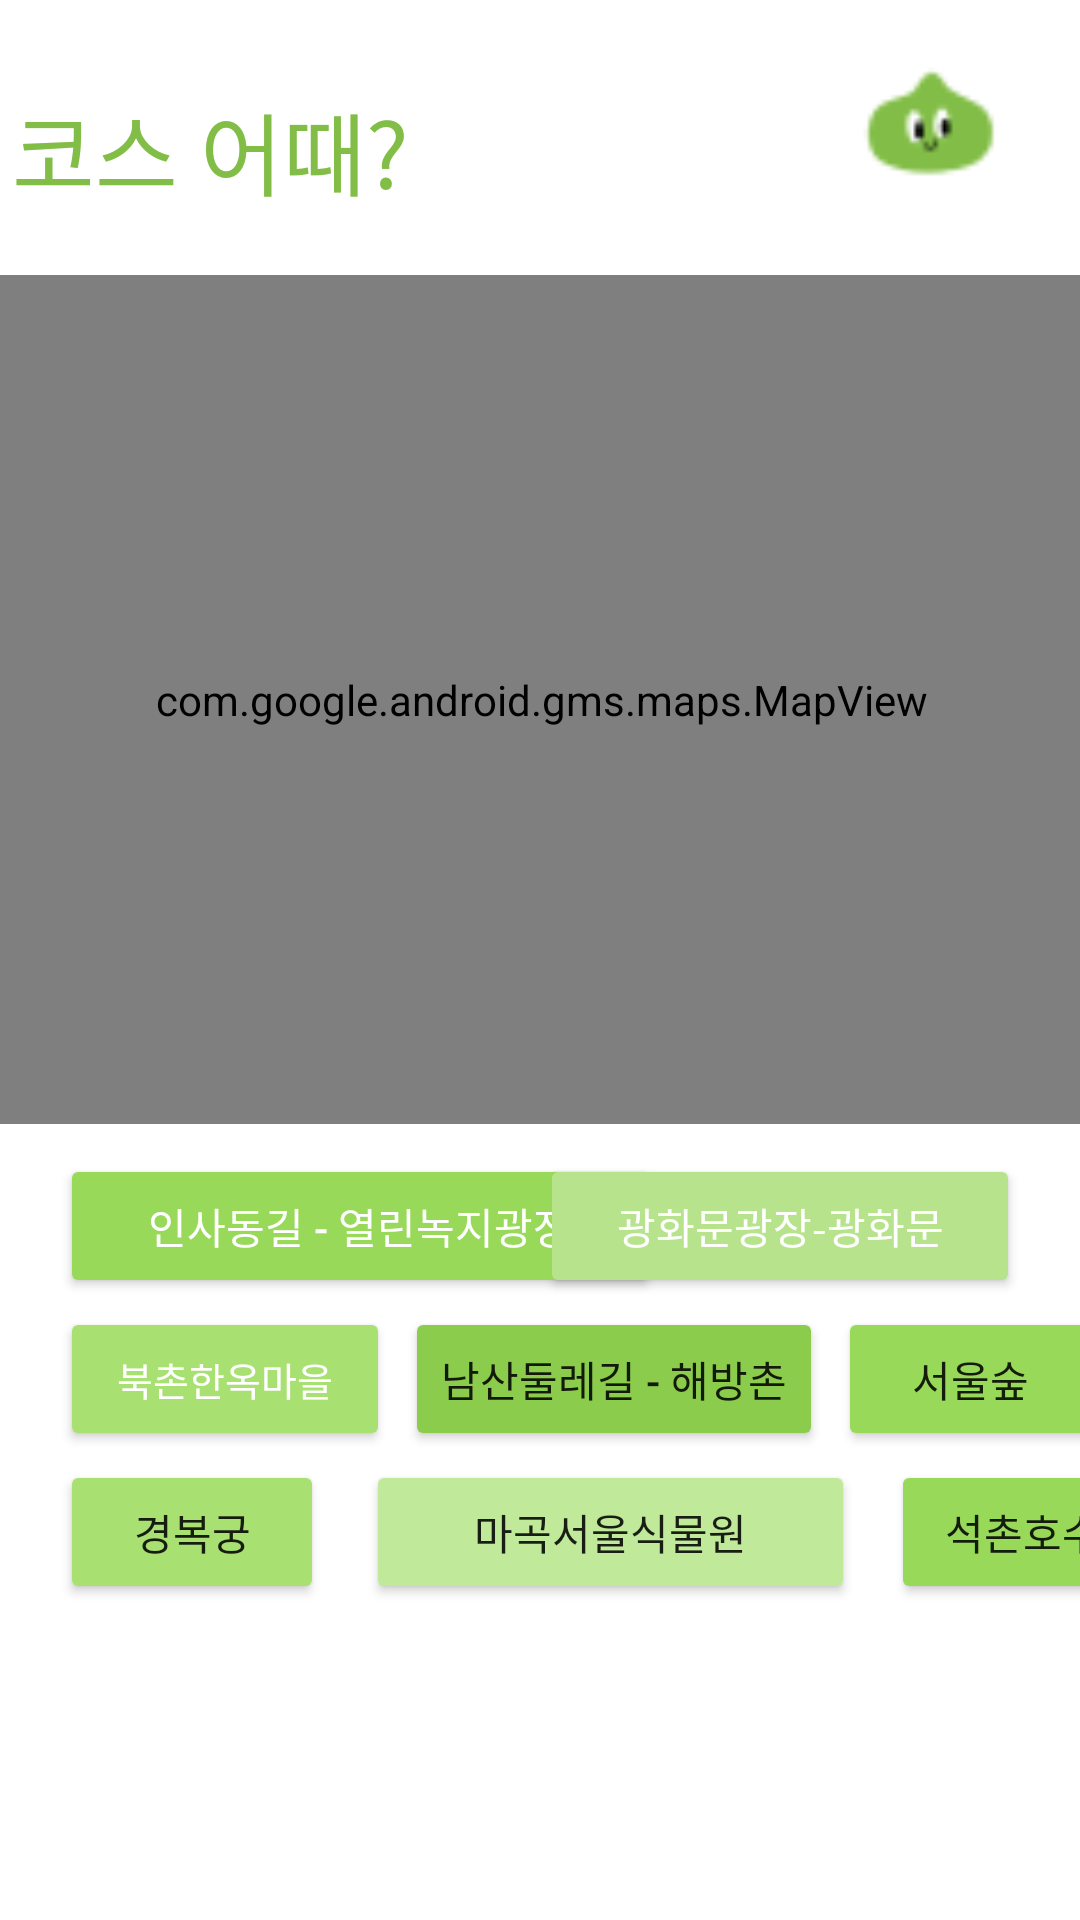

The Android layout XML behind this screen, and the referenced resources:
<!-- AndroidManifest.xml: application theme Theme.산책어때 -->
<!-- res/layout/fragment_routerecord.xml -->
<?xml version="1.0" encoding="utf-8"?>
<androidx.constraintlayout.widget.ConstraintLayout xmlns:android="http://schemas.android.com/apk/res/android"
                                                   xmlns:app="http://schemas.android.com/apk/res-auto"
                                                   xmlns:tools="http://schemas.android.com/tools"
                                                   android:layout_width="match_parent"
                                                   android:layout_height="match_parent"
                                                   tools:context=".RouteRecordFragment"
                                                   android:background="@color/white">

    <TextView
            android:text="이 코스 어때?"
            android:layout_width="wrap_content"
            android:layout_height="wrap_content"
            android:id="@+id/textView5"
            android:textSize="30dp"
            android:fontFamily="@font/chosungu"
            app:layout_constraintTop_toTopOf="parent"
            app:layout_constraintEnd_toEndOf="parent"
            android:layout_marginTop="28dp" android:layout_marginEnd="224dp" android:textColor="@color/wywColor"/>
    <com.google.android.gms.maps.MapView
            android:id="@+id/mapview"
            android:layout_width="371dp"
            android:layout_height="283dp"
            app:layout_constraintTop_toBottomOf="@+id/textView5"

            app:layout_constraintEnd_toEndOf="parent"
            app:layout_constraintStart_toStartOf="parent"
            android:layout_marginTop="20dp"/>
    <Button
            android:text="인사동길 - 열린녹지광장"
            android:layout_width="200dp"
            android:layout_height="wrap_content"
            android:id="@+id/walk1"
            android:backgroundTint="@color/tagBtn1"
            android:textColor="@color/white"
            app:layout_constraintTop_toBottomOf="@+id/mapview"
            android:layout_marginTop="10dp"
            app:layout_constraintStart_toStartOf="parent"
            android:layout_marginStart="20dp" android:textSize="14sp"/>
    <Button
            android:text="북촌한옥마을"
            android:layout_width="110dp"
            android:layout_height="wrap_content"
            android:id="@+id/walk2"
            android:textColor="@color/white"
            android:gravity="center"
            android:textSize="13sp" android:backgroundTint="@color/tagBtn4"
            app:layout_constraintTop_toBottomOf="@+id/walk1" android:layout_marginTop="3dp"
            app:layout_constraintStart_toStartOf="parent" android:layout_marginStart="20dp"/>
    <Button
            android:text="광화문광장-광화문"
            android:layout_width="160dp"
            android:layout_height="wrap_content"
            android:id="@+id/walk3"
            android:textColor="@color/white"
            app:layout_constraintEnd_toEndOf="parent"
            android:gravity="center"
            android:layout_marginEnd="20dp" app:layout_constraintTop_toBottomOf="@+id/mapview"
            android:layout_marginTop="10dp" android:textSize="14sp" android:backgroundTint="@color/tagBtn2"
            app:layout_constraintStart_toEndOf="@+id/walk1" app:layout_constraintHorizontal_bias="1.0"/>
    <Button
            android:text="남산둘레길 - 해방촌"
            android:layout_width="wrap_content"
            android:layout_height="wrap_content"
            android:backgroundTint="@color/tagBtn3" app:layout_constraintStart_toEndOf="@+id/walk2"
            android:layout_marginStart="5dp" android:id="@+id/testBtn1"
            app:layout_constraintTop_toBottomOf="@+id/walk3" android:layout_marginTop="3dp"/>
    <Button
            android:text="경복궁"
            android:layout_width="wrap_content"
            android:layout_height="wrap_content"
            android:backgroundTint="@color/tagBtn4"
            android:id="@+id/testBtn3"
            app:layout_constraintTop_toBottomOf="@+id/walk2"
            android:layout_marginTop="3dp" app:layout_constraintStart_toStartOf="parent"
            android:layout_marginStart="20dp"/>
    <Button
            android:text="서울숲"
            android:layout_width="wrap_content"
            android:layout_height="wrap_content"
            android:backgroundTint="@color/tagBtn1"
            android:id="@+id/testBtn2"
            app:layout_constraintStart_toEndOf="@+id/testBtn1"
            android:layout_marginStart="5dp" app:layout_constraintTop_toBottomOf="@+id/walk3"
            android:layout_marginTop="3dp"/>
    <Button
            android:text="마곡서울식물원"
            android:layout_width="163dp"
            android:layout_height="wrap_content"
            android:backgroundTint="@color/tagBtn5"
            android:id="@+id/testBtn4"
            app:layout_constraintTop_toBottomOf="@+id/testBtn1"
            android:layout_marginTop="3dp" app:layout_constraintStart_toEndOf="@+id/testBtn3"
            android:layout_marginStart="14dp"/>
    <Button
            android:text="석촌호수"
            android:layout_width="wrap_content"
            android:layout_height="wrap_content"
            android:backgroundTint="@color/tagBtn1"
            android:id="@+id/testBtn5"
            app:layout_constraintStart_toEndOf="@+id/testBtn4"
            android:layout_marginStart="14dp" app:layout_constraintTop_toBottomOf="@+id/testBtn2"
            android:layout_marginTop="3dp" app:layout_constraintEnd_toEndOf="parent"
            app:layout_constraintHorizontal_bias="0.086"/>
    <ImageView
            android:src="@drawable/mainicon"
            android:layout_width="58dp"
            android:layout_height="52dp" android:id="@+id/imageView10"
            app:layout_constraintEnd_toEndOf="parent"
            app:layout_constraintStart_toEndOf="@+id/textView5" app:layout_constraintHorizontal_bias="0.879"
            app:layout_constraintTop_toTopOf="parent" android:layout_marginTop="16dp"/>

</androidx.constraintlayout.widget.ConstraintLayout>
<!-- resources referenced by this layout -->
<resources>
  <color name="tagBtn1">#98D959</color>
  <color name="tagBtn2">#B8E38D</color>
  <color name="tagBtn3">#8CCC4D</color>
  <color name="tagBtn4">#A8E071</color>
  <color name="tagBtn5">#C0E999</color>
  <color name="white">#FFFFFFFF</color>
  <color name="wywColor">#82BE47</color>
  <!-- drawable mainicon: png bitmap (drawable, 1075 bytes) -->
  <style name="Theme.산책어때" parent="Theme.MaterialComponents.DayNight.DarkActionBar">
          
          <item name="colorPrimary">@color/purple_500</item>
          <item name="colorPrimaryVariant">@color/purple_700</item>
          <item name="colorOnPrimary">@color/white</item>
          
          <item name="colorSecondary">@color/teal_200</item>
          <item name="colorSecondaryVariant">@color/teal_700</item>
          <item name="colorOnSecondary">@color/black</item>
          
          <item name="android:statusBarColor" tools:targetApi="l">?attr/colorPrimaryVariant</item>
          
      </style>
  <color name="purple_500">#FF6200EE</color>
  <color name="purple_700">#FF3700B3</color>
  <color name="teal_200">#FF03DAC5</color>
  <color name="teal_700">#FF018786</color>
  <color name="black">#FF000000</color>
</resources>
